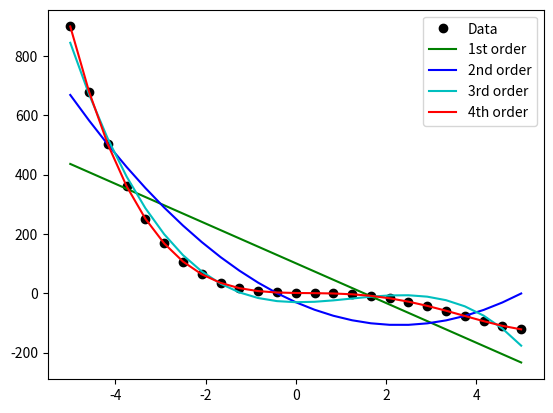

The matplotlib source for this figure:
# -*- coding: utf-8 -*-
"""
Created on Wed Sep 19 12:14:11 2018
polyfit.py
fit different orders of polynomials to a curve
[redacted]
"""

import numpy as np
import matplotlib.pyplot as plt

# create a  data curve
x = np.linspace(-5.,5.,25)
y =( (0.5*x**4) + (-4*x**3) + (3*x**2) + (-2*x) + 1 ) #*0.5*np.random.normal(size=len(x))

#create function
#f = np.poly1d([0.5,-4,3,-2,1])

#perform fits and get coeefficients

c1 = np.polyfit(x,y,1)
c2 = np.polyfit(x,y,2)
c3 = np.polyfit(x,y,3)
c4 = np.polyfit(x,y,4)

print("Fit Coefficients, 1st through 4th order")
print("{}\n{}\n{}\n{}\n".format(c1,c2,c3,c4))

p1 = np.poly1d(c1)
p2 = np.poly1d(c2)
p3 = np.poly1d(c3)
p4 = np.poly1d(c4)

plt.plot(x,y, 'ko', label='Data')
plt.plot(x, p1(x), 'g-', label = '1st order')
plt.plot(x, p2(x), 'b-', label = '2nd order')
plt.plot(x, p3(x), 'c-', label = '3rd order')
plt.plot(x, p4(x), 'r-', label = '4th order')

plt.legend()
plt.show()












